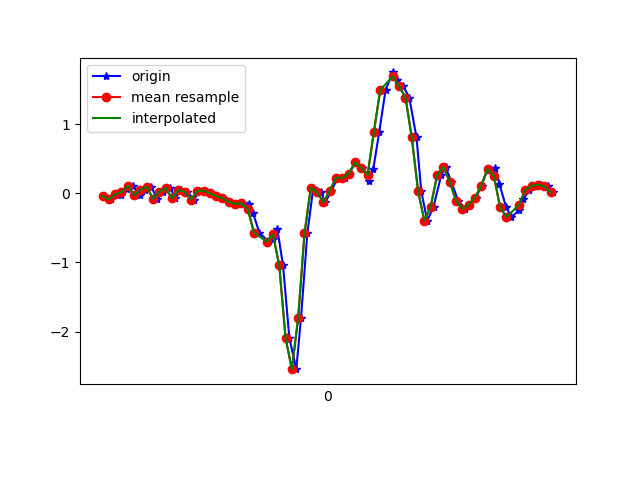

Values plotted in this chart, from the file beside it:
1617737982103, 433618799082688, -0.0408472, -0.23999217, 0.01842295
1617737982128, 433618818100032, -0.08972, 0.1387, -0.05244
1617737982143, 433618837142144, -0.01397, 0.1681, 0.02453
1617737982160, 433618856159472, -0.03107, -0.1154, -0.0109
1617737982178, 433618875176800, 0.06422, 0.1791, -0.02312
1617737982197, 433618894234976, 0.1082, -0.295, 0.03675
1617737982218, 433618913253824, -0.02863, 0.01291, -0.05122
1617737982235, 433618932297456, 0.04834, 0.2487, -0.03533
1617737982254, 433618951316304, 0.09476, -0.3072, 0.01354
1617737982273, 433618970335152, -0.08239, 0.004354, -0.07443
1617737982293, 433618989397840, 0.02146, 0.256, -0.02922
1617737982315, 433619008417968, 0.074, -0.3072, 0.01354
1617737982330, 433619027462896, -0.07383, -0.009085, -0.06832
1617737982349, 433619046483056, 0.04467, 0.2169, -0.01945
1617737982368, 433619065527984, 0.02268, -0.3182, 0.01109
1617737982390, 433619084548144, -0.09216, -0.02619, -0.05732
1617737982407, 433619103602384, 0.03123, 0.1778, 0.003762
1617737982425, 433619122622992, 0.03734, -0.3573, 0.03064
1617737982444, 433619141668432, -5.3010974E-4, -0.2375, 0.0172
1617737982463, 433619160689072, -0.04329, 0.09476, -0.006012
1617737982482, 433619179709680, -0.07261, 0.2585, -0.01823
1617737982501, 433619198744880, -0.1251, 0.5175, -0.03289
1617737982520, 433619217765040, -0.152, 0.917, -0.06221
1617737982545, 433619236810032, -0.1484, 1.387, -0.1306
1617737982565, 433619255830256, -0.163, 1.918, -0.2149
1617737982577, 433619274875248, -0.2901, 2.466, -0.2772
1617737982597, 433619293871536, -0.5699, 2.96, -0.2968
1617737982625, 433619312915568, -0.6981, 3.389, -0.2699
1617737982640, 433619331934896, -0.6652, 3.88, -0.2174
1617737982654, 433619350978992, -0.5185, 4.329, -0.2186
1617737982672, 433619369998256, -1.043, 4.388, -0.2479
1617737982692, 433619389042288, -2.092, 3.925, -0.2137
1617737982714, 433619408053488, -2.543, 3.243, -0.05855
1617737982729, 433619427097328, -1.799, 2.787, 0.06485
1617737982749, 433619446116400, -0.5821, 2.564, -0.02312
1617737982768, 433619465160176, 0.07888, 2.217, -0.1648
1617737982792, 433619484179184, 0.01535, 1.6, -0.2833
1617737982806, 433619503210608, -0.1325, 0.928, -0.2662
1617737982825, 433619522229232, 0.0349, 0.4051, -0.1954
1617737982846, 433619541272688, 0.2267, -0.1569, -0.1929
1617737982867, 433619560291376, 0.2206, -0.78, -0.2259
1617737982882, 433619579334832, 0.2805, -1.177, -0.0952
1617737982901, 433619598369904, 0.4454, -1.551, -0.05732
1617737982923, 433619617388336, 0.366, -1.95, 0.009871
1617737982945, 433619636431536, 0.1803, -2.413, 0.04408
1617737982958, 433619655449968, 0.3501, -2.811, 0.05507
1617737982977, 433619674493168, 0.8889, -3.074, 0.07462
1617737982997, 433619693511664, 1.492, -3.205, 0.1027
1617737983020, 433619712547504, 1.745, -3.307, 0.1772
1617737983034, 433619731565808, 1.633, -3.473, 0.2298
1617737983053, 433619750608880, 1.544, -3.599, 0.297
1617737983072, 433619769651952, 1.382, -3.404, 0.363
1617737983095, 433619788670064, 0.807, -3.122, 0.3263
1617737983110, 433619807694192, 0.03123, -2.884, 0.2677
1617737983129, 433619826712048, -0.4, -2.617, 0.2041
1617737983149, 433619845754736, -0.1936, -2.303, 0.1076
1617737983173, 433619864797424, 0.256, -1.916, -0.00479
1617737983187, 433619883815280, 0.3819, -1.518, -0.07076
1617737983205, 433619902849008, 0.1681, -1.134, -0.06099
1617737983227, 433619921866608, -0.108, -0.7543, -0.04755
1617737983249, 433619940909040, -0.2253, -0.4648, -0.06832
... 15 more rows
